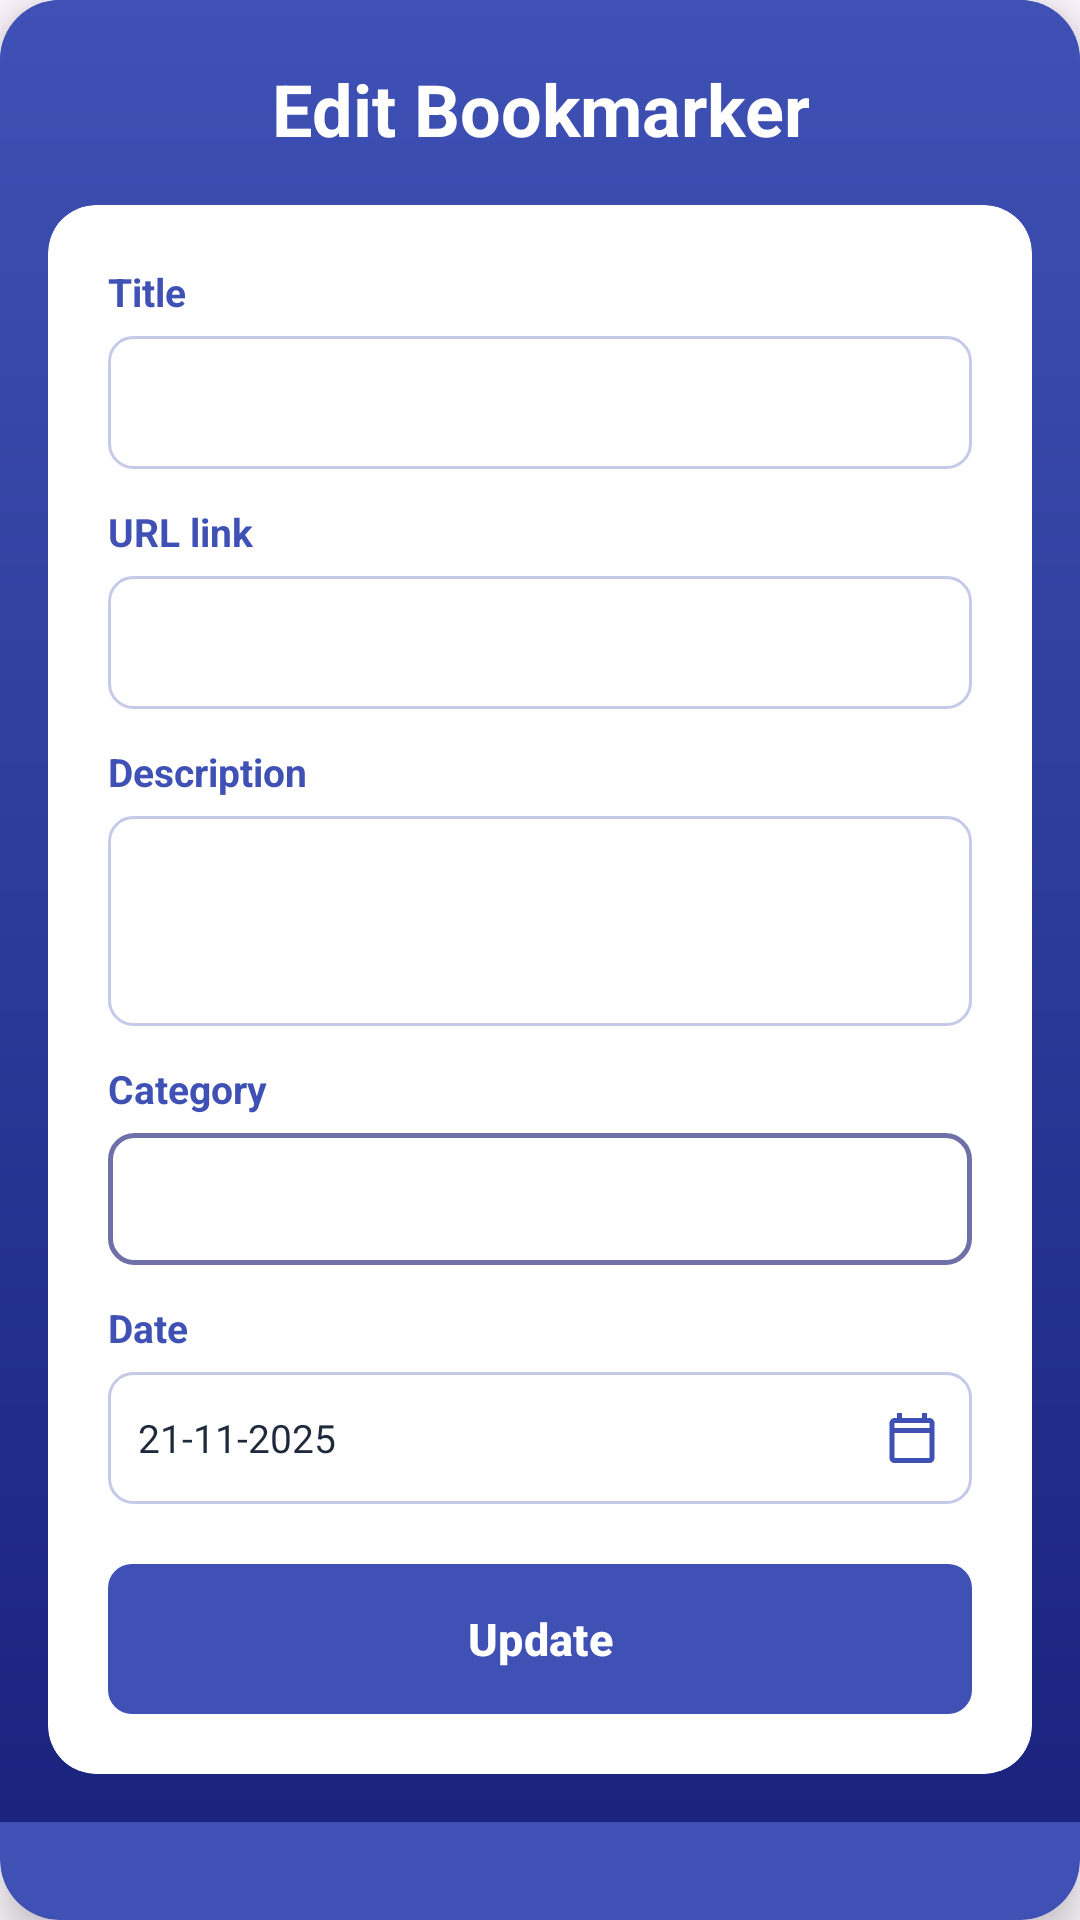

Layout XML and referenced resources for this Android screen:
<!-- AndroidManifest.xml: application theme Theme.Markly -->
<!-- res/layout/dialog_edit_bookmark.xml -->
<?xml version="1.0" encoding="utf-8"?>

<androidx.cardview.widget.CardView xmlns:android="http://schemas.android.com/apk/res/android"
    xmlns:app="http://schemas.android.com/apk/res-auto"
    android:layout_width="match_parent"
    android:layout_height="wrap_content"
    android:layout_margin="32dp"
    android:backgroundTint="@color/primary_blue"
    app:cardCornerRadius="20dp"
    app:cardElevation="8dp">

    <LinearLayout
        android:layout_width="match_parent"
        android:layout_height="wrap_content"
        android:background="@drawable/header_background"
        android:orientation="vertical">

        
        <TextView
            android:layout_width="wrap_content"
            android:layout_height="wrap_content"
            android:layout_gravity="center"
            android:layout_marginTop="20dp"
            android:layout_marginBottom="16dp"
            android:gravity="center"
            android:text="Edit Bookmarker"
            android:textColor="@color/white"
            android:textSize="24sp"
            android:textStyle="bold" />

        
        <androidx.cardview.widget.CardView
            android:layout_width="match_parent"
            android:layout_height="wrap_content"
            android:layout_marginStart="16dp"
            android:layout_marginEnd="16dp"
            android:layout_marginBottom="16dp"
            android:backgroundTint="@color/white"
            app:cardCornerRadius="16dp"
            app:cardElevation="0dp">

            <ScrollView
                android:layout_width="match_parent"
                android:layout_height="wrap_content"
                android:maxHeight="380dp">

                <LinearLayout
                    android:layout_width="match_parent"
                    android:layout_height="wrap_content"
                    android:orientation="vertical"
                    android:padding="20dp">

                    
                    <TextView
                        android:layout_width="wrap_content"
                        android:layout_height="wrap_content"
                        android:layout_marginBottom="6dp"
                        android:text="@string/title"
                        android:textColor="@color/primary_blue"
                        android:textSize="13sp"
                        android:textStyle="bold" />

                    <EditText
                        android:id="@+id/etEditTitle"
                        android:layout_width="match_parent"
                        android:layout_height="wrap_content"
                        android:autofillHints="name"
                        android:background="@drawable/edit_text_background"
                        android:hint=""
                        android:importantForAutofill="no"
                        android:inputType="text"
                        android:maxLines="1"
                        android:minHeight="44dp"
                        android:padding="10dp" />

                    
                    <TextView
                        android:layout_width="wrap_content"
                        android:layout_height="wrap_content"
                        android:layout_marginTop="12dp"
                        android:layout_marginBottom="6dp"
                        android:text="@string/url_link"
                        android:textColor="@color/primary_blue"
                        android:textSize="13sp"
                        android:textStyle="bold" />

                    <EditText
                        android:id="@+id/etEditUrl"
                        android:layout_width="match_parent"
                        android:layout_height="wrap_content"
                        android:autofillHints="url"
                        android:background="@drawable/edit_text_background"
                        android:hint=""
                        android:importantForAutofill="no"
                        android:inputType="textUri"
                        android:maxLines="1"
                        android:minHeight="44dp"
                        android:padding="10dp" />

                    
                    <TextView
                        android:layout_width="wrap_content"
                        android:layout_height="wrap_content"
                        android:layout_marginTop="12dp"
                        android:layout_marginBottom="6dp"
                        android:text="@string/description"
                        android:textColor="@color/primary_blue"
                        android:textSize="13sp"
                        android:textStyle="bold" />

                    <EditText
                        android:id="@+id/etEditDescription"
                        android:layout_width="match_parent"
                        android:layout_height="70dp"
                        android:autofillHints="none"
                        android:background="@drawable/edit_text_background"
                        android:gravity="top|start"
                        android:hint=""
                        android:importantForAutofill="no"
                        android:inputType="textMultiLine"
                        android:maxLines="3"
                        android:padding="10dp" />

                    
                    <TextView
                        android:layout_width="wrap_content"
                        android:layout_height="wrap_content"
                        android:layout_marginTop="12dp"
                        android:layout_marginBottom="6dp"
                        android:text="@string/category"
                        android:textColor="@color/primary_blue"
                        android:textSize="13sp"
                        android:textStyle="bold" />

                    <Spinner
                        android:id="@+id/spinnerEditCategory"
                        android:layout_width="match_parent"
                        android:layout_height="44dp"
                        android:background="@drawable/spinner_border"
                        android:paddingStart="10dp"
                        android:paddingEnd="10dp"
                        android:popupBackground="#FFFFFF" />

                    
                    <TextView
                        android:layout_width="wrap_content"
                        android:layout_height="wrap_content"
                        android:layout_marginTop="12dp"
                        android:layout_marginBottom="6dp"
                        android:text="@string/date"
                        android:textColor="@color/primary_blue"
                        android:textSize="13sp"
                        android:textStyle="bold" />

                    <LinearLayout
                        android:id="@+id/layoutEditDatePicker"
                        android:layout_width="match_parent"
                        android:layout_height="44dp"
                        android:background="@drawable/edit_text_background"
                        android:clickable="true"
                        android:focusable="true"
                        android:gravity="center_vertical"
                        android:orientation="horizontal"
                        android:paddingStart="10dp"
                        android:paddingEnd="10dp">

                        <TextView
                            android:id="@+id/tvEditSelectedDate"
                            android:layout_width="0dp"
                            android:layout_height="wrap_content"
                            android:layout_weight="1"
                            android:text="21-11-2025"
                            android:textColor="@color/text_primary"
                            android:textSize="13sp" />

                        <ImageView
                            android:layout_width="20dp"
                            android:layout_height="20dp"
                            android:contentDescription="Select Date"
                            android:src="@drawable/ic_calendar" />

                    </LinearLayout>

                    
                    <Button
                        android:id="@+id/btnUpdate"
                        android:layout_width="match_parent"
                        android:layout_height="50dp"
                        android:layout_marginTop="20dp"
                        android:background="@drawable/button_background"
                        android:text="@string/update"
                        android:textColor="@color/white"
                        android:textSize="15sp"
                        android:textStyle="bold" />

                </LinearLayout>

            </ScrollView>

        </androidx.cardview.widget.CardView>

    </LinearLayout>

</androidx.cardview.widget.CardView>
<!-- resources referenced by this layout -->
<resources>
  <color name="primary_blue">#3F51B5</color>
  <color name="text_primary">#1E293B</color>
  <color name="white">#FFFFFF</color>
  <!-- drawable button_background (drawable) -->
  <?xml version="1.0" encoding="utf-8"?>
  
  <shape xmlns:android="http://schemas.android.com/apk/res/android">
      <solid android:color="#3F51B5" />
      <corners android:radius="8dp" />
  </shape>
  <!-- drawable edit_text_background (drawable) -->
  <?xml version="1.0" encoding="utf-8"?>
  
  <shape xmlns:android="http://schemas.android.com/apk/res/android">
      <solid android:color="@android:color/white" />
      <stroke
          android:width="1dp"
          android:color="#C5CAE9" />
      <corners android:radius="8dp" />
  </shape>
  <!-- drawable header_background (drawable) -->
  <?xml version="1.0" encoding="utf-8"?>
  
  <shape xmlns:android="http://schemas.android.com/apk/res/android">
      <gradient
          android:angle="270"
          android:startColor="#3F51B5"
          android:endColor="#1A237E"
          android:type="linear" />
  </shape>
  <!-- drawable ic_calendar (drawable) -->
  <vector xmlns:android="http://schemas.android.com/apk/res/android"
      android:width="24dp"
      android:height="24dp"
      android:viewportWidth="24"
      android:viewportHeight="24"
      android:tint="#3F51B5">
      <path
          android:fillColor="@android:color/white"
          android:pathData="M19,4h-1V2h-2v2H8V2H6v2H5C3.89,4 3.01,4.9 3.01,6L3,20c0,1.1 0.89,2 2,2h14c1.1,0 2,-0.9 2,-2V6C21,4.9 20.1,4 19,4zM19,20H5V10h14V20zM19,8H5V6h14V8z"/>
  </vector>
  <!-- drawable spinner_border (drawable) -->
  <?xml version="1.0" encoding="utf-8"?>
  
  <shape xmlns:android="http://schemas.android.com/apk/res/android"
      android:shape="rectangle">
      <solid android:color="#FFFFFF" />
      <stroke
          android:width="1.5dp"
          android:color="#7070A9" />
      <corners android:radius="8dp" />
  </shape>
  <string name="category">Category</string>
  <string name="date">Date</string>
  <string name="description">Description</string>
  <string name="title">Title</string>
  <string name="update">Update</string>
  <string name="url_link">URL link</string>
  <style name="Theme.Markly" parent="Theme.Material3.Light.NoActionBar">
          <item name="colorPrimary">#3F51B5</item>
          <item name="colorPrimaryVariant">#1A237E</item>
          <item name="colorOnPrimary">@color/white</item>
          <item name="colorSecondary">#3F51B5</item>
          <item name="colorSecondaryVariant">#1A237E</item>
      </style>
</resources>
